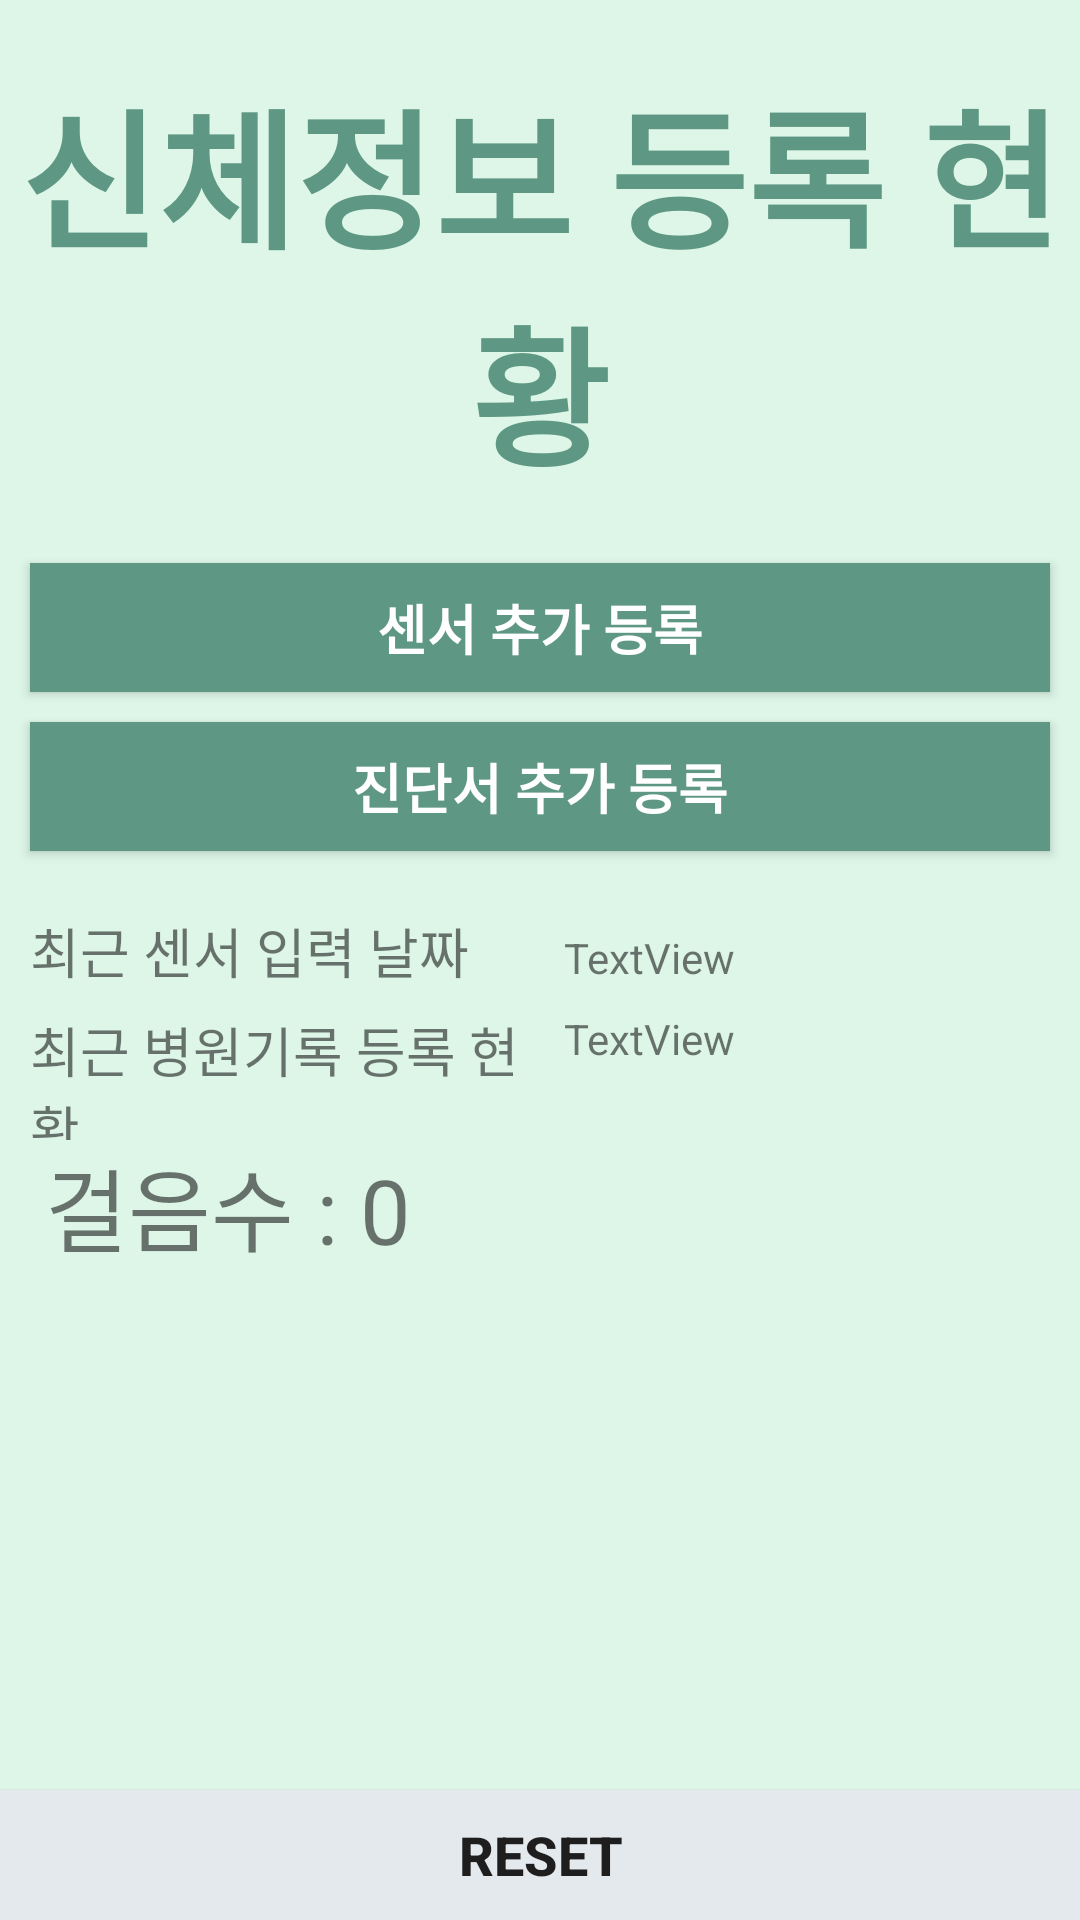

Android layout source for this screen:
<!-- AndroidManifest.xml: application theme AppTheme -->
<!-- res/layout/activity_physic_info.xml -->
<?xml version="1.0" encoding="utf-8"?>
<androidx.constraintlayout.widget.ConstraintLayout xmlns:android="http://schemas.android.com/apk/res/android"
    xmlns:app="http://schemas.android.com/apk/res-auto"
    xmlns:tools="http://schemas.android.com/tools"
    android:layout_width="match_parent"
    android:layout_height="match_parent"
    android:background="#6BCDF3DE"
    tools:context=".Activity.physicInfoActivity">

    <LinearLayout
        android:layout_width="match_parent"
        android:layout_height="match_parent"
        android:background="#6BCDF3DE"
        android:orientation="vertical"
        tools:layout_editor_absoluteX="1dp"
        tools:layout_editor_absoluteY="1dp">

        <TextView
            android:id="@+id/textView4"
            android:layout_width="match_parent"
            android:layout_height="wrap_content"
            android:layout_weight="1"
            android:gravity="center"
            android:text="신체정보 등록 현황"
            android:textColor="@color/dark"
            android:textColorHighlight="#FFFFFF"
            android:textSize="50sp"
            android:textStyle="bold" />

        <Button
            android:id="@+id/btn_input_sensor"
            android:layout_width="match_parent"
            android:layout_height="0dp"
            android:layout_marginLeft="10dp"
            android:layout_marginRight="10dp"
            android:layout_weight="1"
            android:background="@color/dark"
            android:text="센서 추가 등록"
            android:textColor="#FFFFFF"
            android:textSize="18sp"
            android:textStyle="bold" />

        <Button
            android:id="@+id/btn_input_certificate"
            android:layout_width="match_parent"
            android:layout_height="0dp"
            android:layout_marginLeft="10dp"
            android:layout_marginTop="10dp"
            android:layout_marginRight="10dp"
            android:layout_marginBottom="10dp"
            android:layout_weight="1"
            android:background="@color/dark"
            android:text="진단서 추가 등록"
            android:textColor="#FFFFFF"
            android:textSize="18sp"
            android:textStyle="bold" />

        <LinearLayout
            android:layout_width="match_parent"
            android:layout_height="0dp"
            android:layout_marginLeft="10dp"
            android:layout_marginRight="10dp"
            android:layout_weight="1"
            android:orientation="horizontal"
            android:paddingTop="10dp"
            android:weightSum="2">

            <TextView
                android:id="@+id/textView2"
                android:layout_width="73dp"
                android:layout_height="match_parent"
                android:layout_weight="1"
                android:text="최근 센서 입력 날짜"
                android:textSize="18sp" />

            <TextView
                android:id="@+id/textView5"
                android:layout_width="wrap_content"
                android:layout_height="wrap_content"
                android:layout_weight="1"
                android:text="TextView" />

        </LinearLayout>

        <LinearLayout
            android:layout_width="match_parent"
            android:layout_height="0dp"
            android:layout_marginLeft="10dp"
            android:layout_marginRight="10dp"
            android:layout_weight="1"
            android:orientation="horizontal">

            <TextView
                android:id="@+id/textView3"
                android:layout_width="73dp"
                android:layout_height="match_parent"
                android:layout_gravity="center"
                android:layout_weight="1"
                android:text="최근 병원기록 등록 현황"
                android:textSize="18sp" />

            <TextView
                android:id="@+id/textView6"
                android:layout_width="wrap_content"
                android:layout_height="wrap_content"
                android:layout_weight="1"
                android:text="TextView" />

        </LinearLayout>

        <TextView
            android:id="@+id/txt_step"
            android:layout_width="match_parent"
            android:layout_height="0dp"
            android:layout_weight="5"
            android:paddingLeft="15dp"
            android:text="걸음수 : 0"
            android:textAllCaps="false"
            android:textSize="30sp"
            app:autoSizeTextType="none" />

        <Button
            android:id="@+id/btn_reset"
            android:layout_width="match_parent"
            android:layout_height="0dp"
            android:layout_weight="1"
            android:background="@color/light"
            android:text="RESET"
            android:textSize="18sp"
            android:textStyle="bold" />

    </LinearLayout>
</androidx.constraintlayout.widget.ConstraintLayout>
<!-- resources referenced by this layout -->
<resources>
  <color name="dark">#5E9783</color>
  <color name="light">#E4E9EE</color>
  <style name="AppTheme" parent="Theme.AppCompat.Light.DarkActionBar">
          
          <item name="colorPrimary">#C8E1D5</item>
          <item name="colorPrimaryDark">#5E9783</item>
          <item name="colorAccent">#E4E9EE</item>
  
  
          
          <item name="windowActionBar">false</item>
          <item name="windowNoTitle">true</item>
          
          <item name="android:windowFullscreen">true</item>
          
  
      </style>
</resources>
